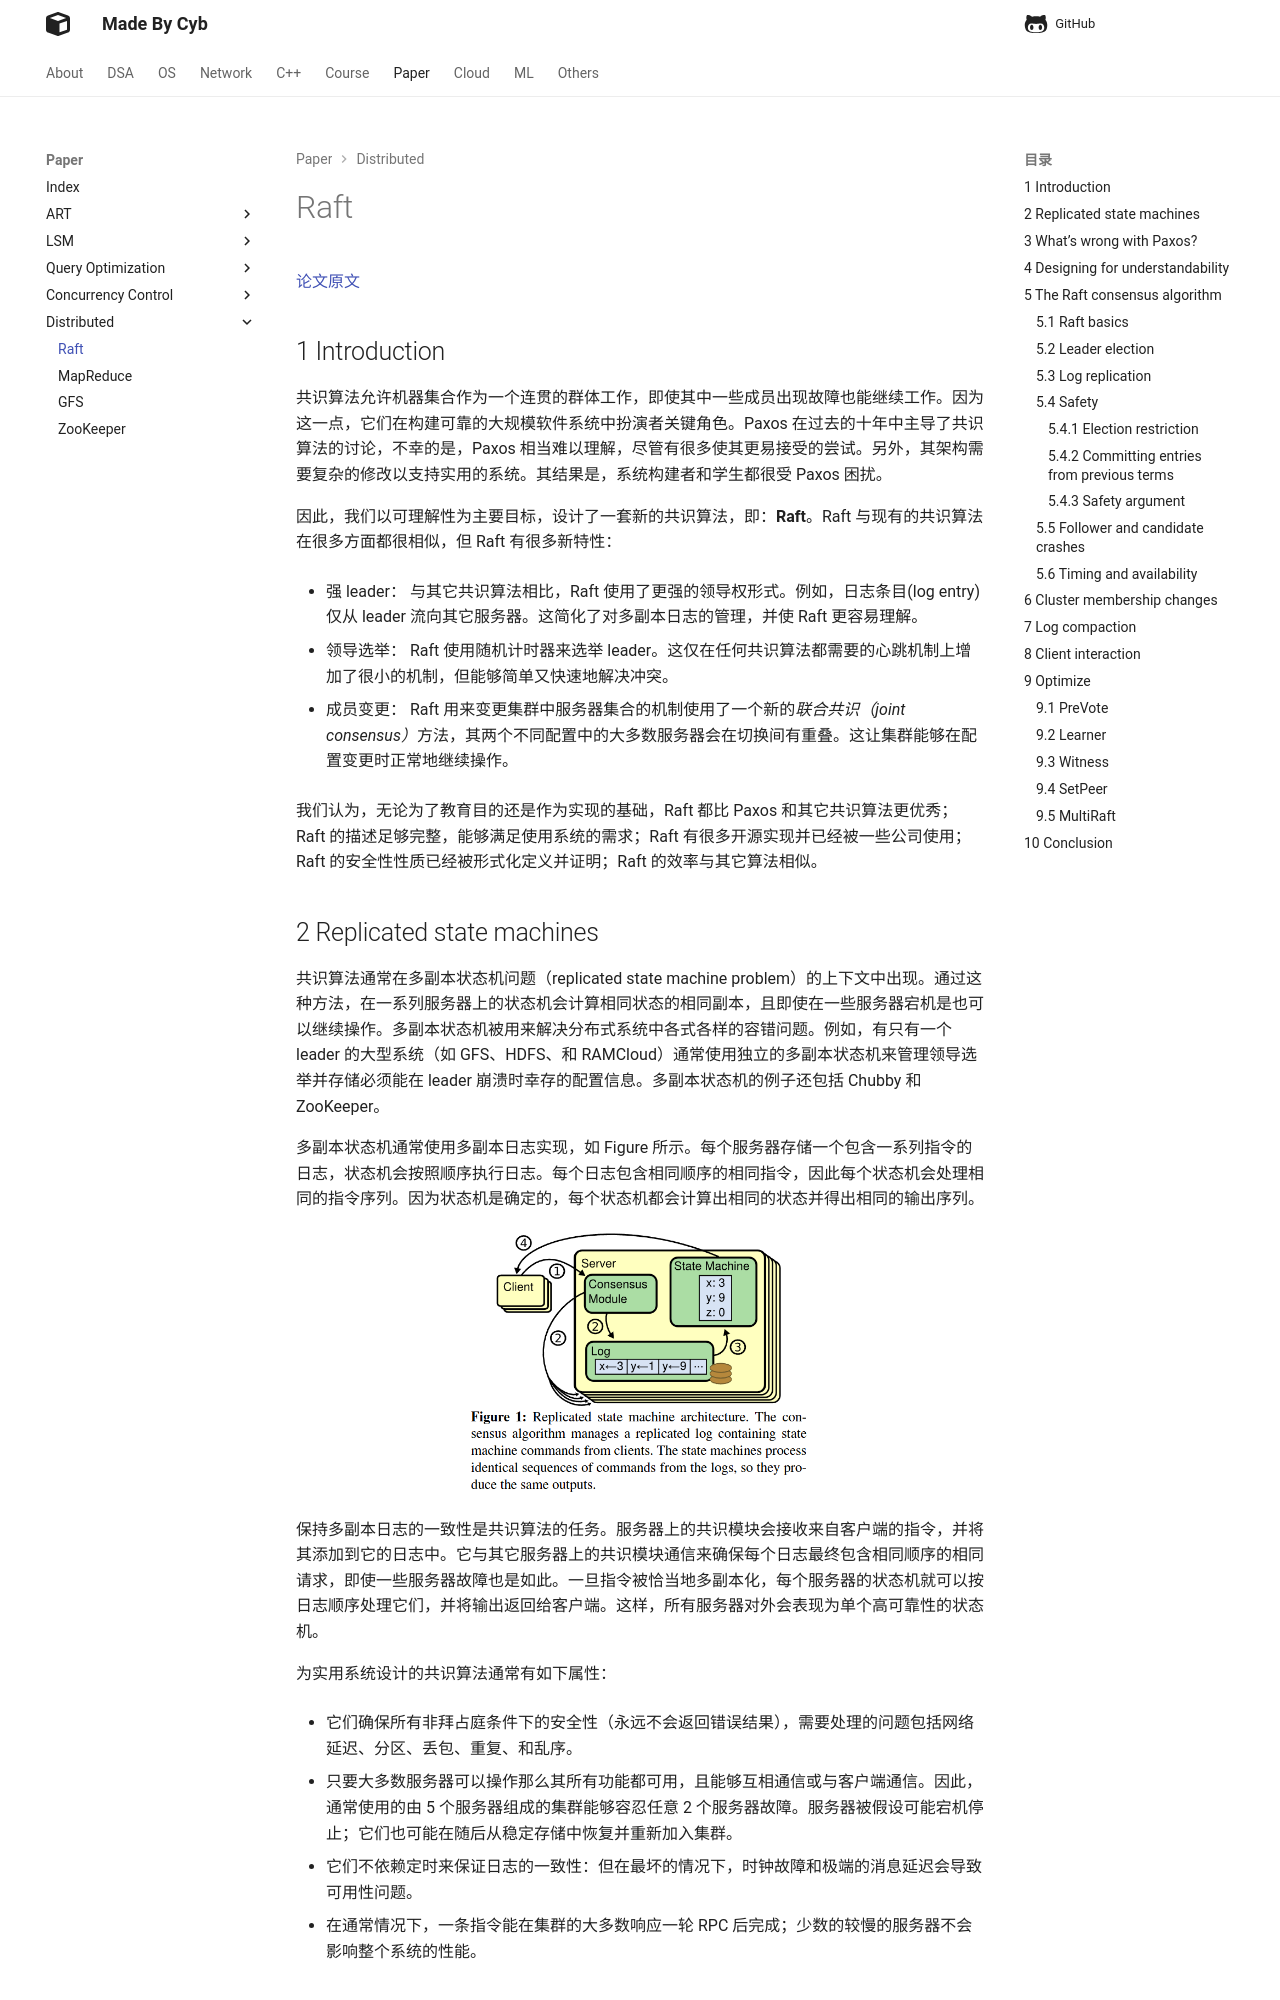

repository: idle-lab/idle-lab.github.io · page: course/MIT6.824/raft/index.html · generator: mkdocs

[论文原文](https://pdos.csail.mit.edu/6.824/papers/raft-extended.pdf){target=\_blank}

## 1 Introduction

共识算法允许机器集合作为一个连贯的群体工作，即使其中一些成员出现故障也能继续工作。因为这一点，它们在构建可靠的大规模软件系统中扮演者关键角色。Paxos 在过去的十年中主导了共识算法的讨论，不幸的是，Paxos 相当难以理解，尽管有很多使其更易接受的尝试。另外，其架构需要复杂的修改以支持实用的系统。其结果是，系统构建者和学生都很受 Paxos 困扰。

因此，我们以可理解性为主要目标，设计了一套新的共识算法，即：**Raft**。Raft 与现有的共识算法在很多方面都很相似，但 Raft 有很多新特性：

-   强 leader： 与其它共识算法相比，Raft 使用了更强的领导权形式。例如，日志条目(log entry)仅从 leader 流向其它服务器。这简化了对多副本日志的管理，并使 Raft 更容易理解。

-   领导选举： Raft 使用随机计时器来选举 leader。这仅在任何共识算法都需要的心跳机制上增加了很小的机制，但能够简单又快速地解决冲突。

-   成员变更： Raft 用来变更集群中服务器集合的机制使用了一个新的*联合共识（joint consensus）*方法，其两个不同配置中的大多数服务器会在切换间有重叠。这让集群能够在配置变更时正常地继续操作。

我们认为，无论为了教育目的还是作为实现的基础，Raft 都比 Paxos 和其它共识算法更优秀；Raft 的描述足够完整，能够满足使用系统的需求；Raft 有很多开源实现并已经被一些公司使用；Raft 的安全性性质已经被形式化定义并证明；Raft 的效率与其它算法相似。
